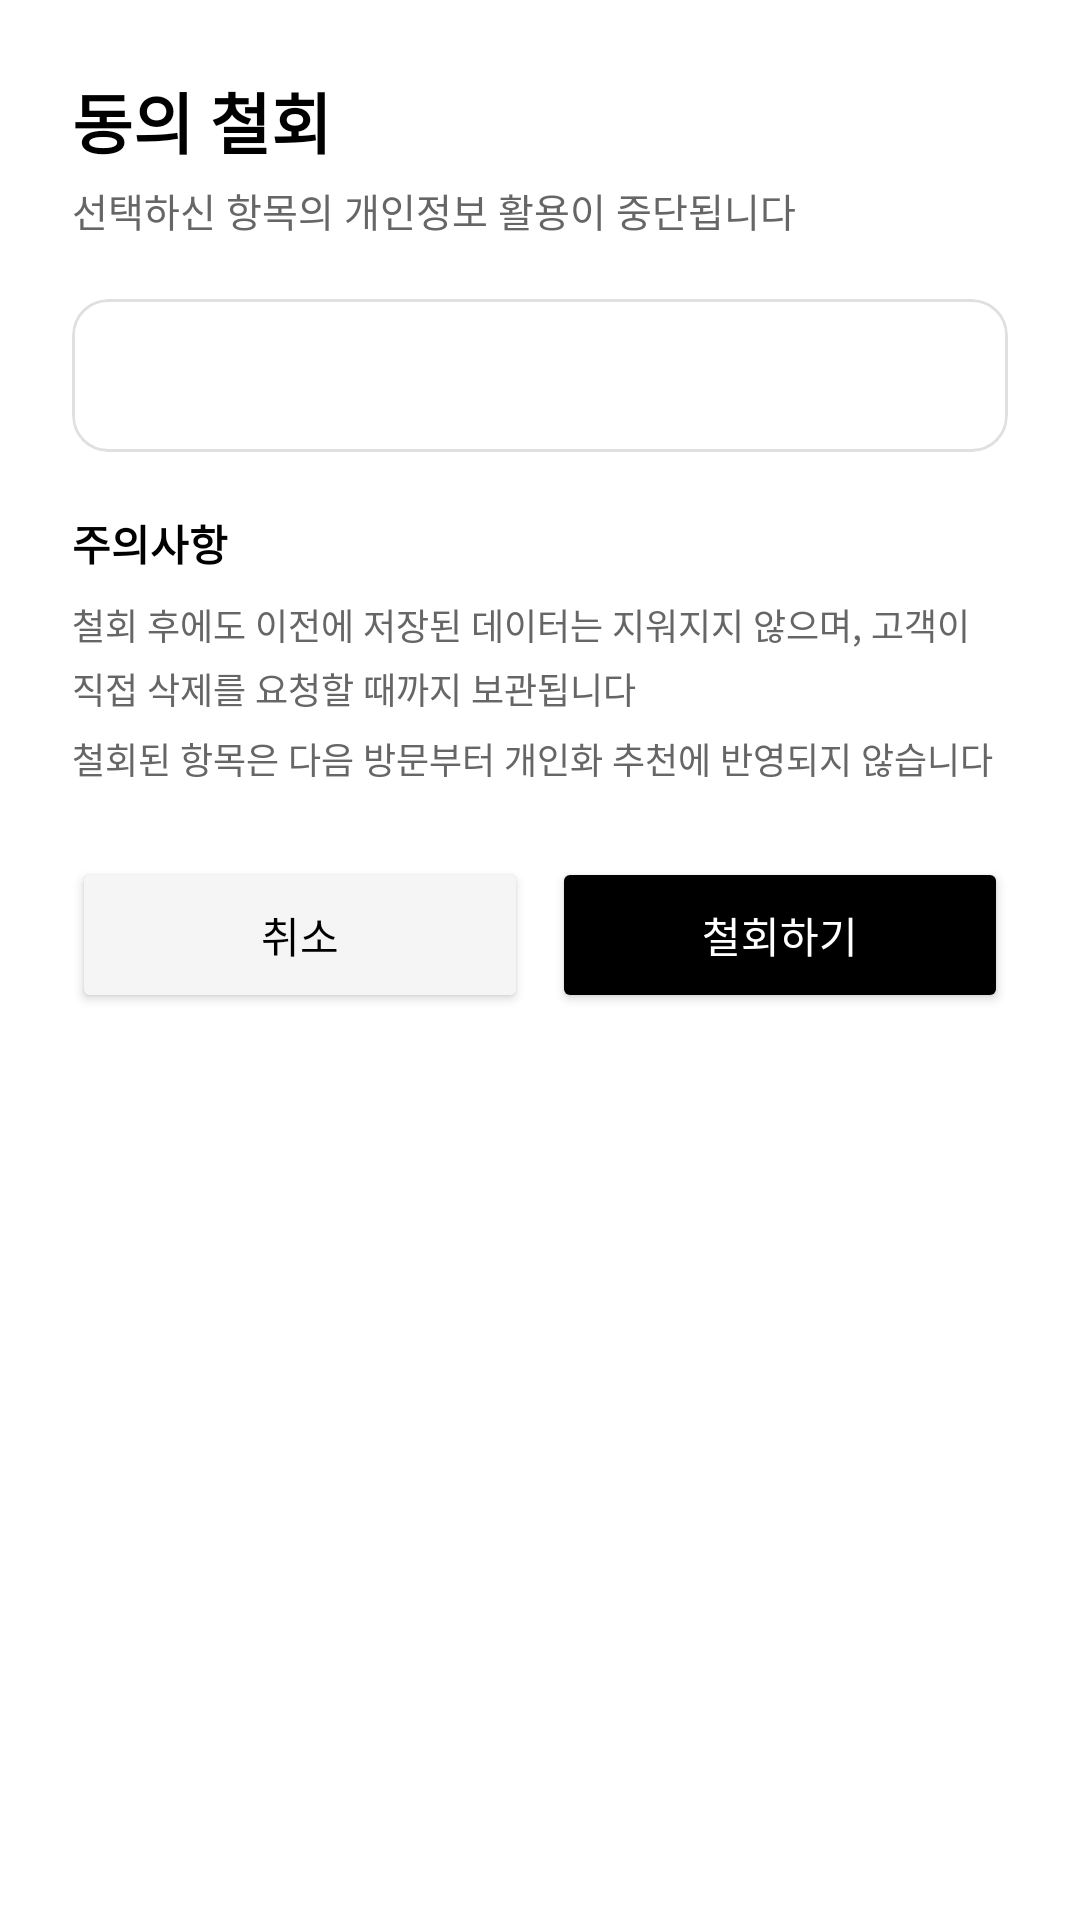

Produce the Android XML layout that renders to this screen, including the resource entries it uses.
<!-- AndroidManifest.xml: application theme Theme.AURAPASS2026 -->
<!-- res/layout/fragment_consent_withdraw.xml -->
<?xml version="1.0" encoding="utf-8"?>
<LinearLayout xmlns:android="http://schemas.android.com/apk/res/android"
    android:layout_width="match_parent"
    android:layout_height="match_parent"
    android:orientation="vertical"
    android:padding="24dp"
    android:background="@color/white">

    <TextView android:layout_width="match_parent" android:layout_height="wrap_content"
        android:text="동의 철회" android:textSize="22sp" android:textStyle="bold"
        android:textColor="@color/black" android:layout_marginBottom="4dp" />

    <TextView android:layout_width="match_parent" android:layout_height="wrap_content"
        android:text="선택하신 항목의 개인정보 활용이 중단됩니다" android:textSize="13sp"
        android:textColor="@color/text_secondary" android:layout_marginBottom="20dp" />

    <com.google.android.material.card.MaterialCardView
        xmlns:app="http://schemas.android.com/apk/res-auto"
        android:layout_width="match_parent" android:layout_height="wrap_content"
        app:cardCornerRadius="12dp" app:cardElevation="0dp"
        app:strokeWidth="1dp" app:strokeColor="@color/divider"
        android:layout_marginBottom="20dp">
        <TextView android:id="@+id/tv_withdraw_items" android:layout_width="match_parent"
            android:layout_height="wrap_content" android:padding="16dp"
            android:textSize="14sp" android:textColor="@color/black" android:lineSpacingExtra="6dp" />
    </com.google.android.material.card.MaterialCardView>

    <TextView android:layout_width="match_parent" android:layout_height="wrap_content"
        android:text="주의사항" android:textSize="14sp" android:textStyle="bold"
        android:textColor="@color/black" android:layout_marginBottom="8dp" />

    <TextView android:layout_width="match_parent" android:layout_height="wrap_content"
        android:text="철회 후에도 이전에 저장된 데이터는 지워지지 않으며, 고객이 직접 삭제를 요청할 때까지 보관됩니다"
        android:textSize="12sp" android:textColor="@color/text_secondary"
        android:lineSpacingExtra="4dp" android:layout_marginBottom="6dp" />

    <TextView android:layout_width="match_parent" android:layout_height="wrap_content"
        android:text="철회된 항목은 다음 방문부터 개인화 추천에 반영되지 않습니다"
        android:textSize="12sp" android:textColor="@color/text_secondary"
        android:lineSpacingExtra="4dp" android:layout_marginBottom="24dp" />

    <LinearLayout android:layout_width="match_parent" android:layout_height="wrap_content"
        android:orientation="horizontal">
        <Button android:id="@+id/btn_cancel" android:layout_width="0dp" android:layout_height="52dp"
            android:layout_weight="1" android:text="취소" android:backgroundTint="@color/surface"
            android:textColor="@color/black" android:layout_marginEnd="8dp" />
        <Button android:id="@+id/btn_withdraw" android:layout_width="0dp" android:layout_height="52dp"
            android:layout_weight="1" android:text="철회하기" android:backgroundTint="@color/black"
            android:textColor="@color/white" />
    </LinearLayout>

</LinearLayout>
<!-- resources referenced by this layout -->
<resources>
  <color name="black">#FF000000</color>
  <color name="divider">#FFE0E0E0</color>
  <color name="surface">#FFF5F5F5</color>
  <color name="text_secondary">#FF666666</color>
  <color name="white">#FFFFFFFF</color>
  <style name="Theme.AURAPASS2026" parent="Theme.MaterialComponents.DayNight.NoActionBar">
          <item name="colorPrimary">@color/black</item>
          <item name="colorPrimaryVariant">@color/brand_accent</item>
          <item name="colorOnPrimary">@color/white</item>
          <item name="colorSecondary">@color/black</item>
          <item name="colorOnSecondary">@color/white</item>
          <item name="android:colorBackground">@color/white</item>
          <item name="colorSurface">@color/white</item>
          <item name="colorOnSurface">@color/black</item>
          <item name="android:statusBarColor">@color/white</item>
          <item name="android:windowLightStatusBar">true</item>
          
          <item name="bottomNavigationStyle">@style/Widget.AURAPASS.BottomNavigation</item>
      </style>
  <color name="brand_accent">#FF333333</color>
  <style name="Widget.AURAPASS.BottomNavigation" parent="Widget.MaterialComponents.BottomNavigationView">
          <item name="labelVisibilityMode">labeled</item>
          <item name="itemIconSize">22dp</item>
      </style>
</resources>
